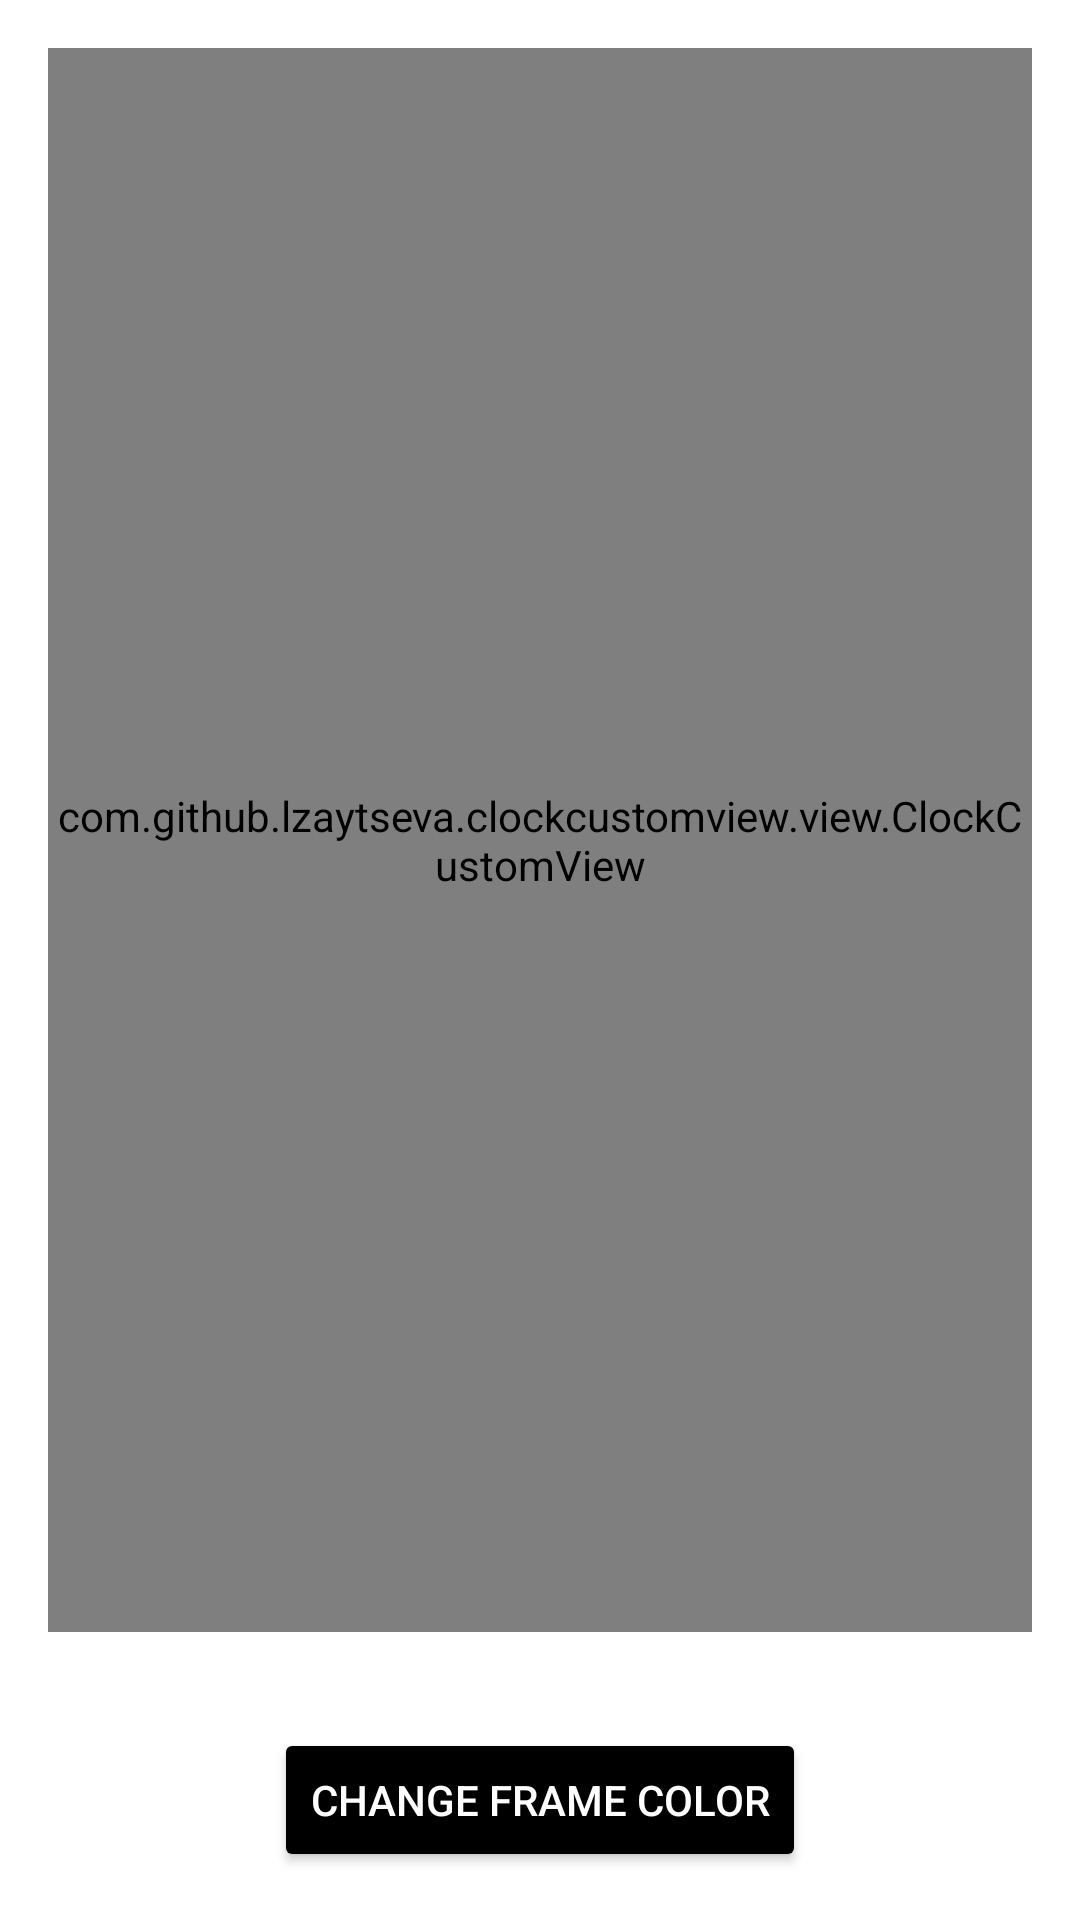

Write the Android layout XML for this screen, with the resource values it uses.
<!-- AndroidManifest.xml: application theme Theme.ClockCustomView -->
<!-- res/layout/fragment_restore_configuration.xml -->
<?xml version="1.0" encoding="utf-8"?>
<LinearLayout xmlns:android="http://schemas.android.com/apk/res/android"
    android:layout_width="match_parent"
    android:layout_height="match_parent"
    android:background="@color/window_background"
    android:gravity="center"
    android:orientation="vertical"
    android:padding="16dp">

    <com.github.example.clockcustomview.view.ClockCustomView
        android:id="@+id/clock"
        android:layout_width="match_parent"
        android:layout_height="0dp"
        android:layout_weight="1" />

    <androidx.appcompat.widget.AppCompatButton
        android:id="@+id/button"
        android:layout_width="wrap_content"
        android:layout_height="wrap_content"
        android:layout_gravity="center"
        android:layout_marginTop="32dp"
        android:backgroundTint="@color/btn_background"
        android:text="@string/change_frame_color"
        android:textColor="@color/btn_text_color" />

</LinearLayout>
<!-- resources referenced by this layout -->
<resources>
  <color name="btn_background">@color/black</color>
  <color name="btn_text_color">@color/white</color>
  <color name="window_background">@color/white</color>
  <string name="change_frame_color">Change frame color</string>
  <style name="Theme.ClockCustomView" parent="Theme.Material3.DayNight.NoActionBar">
          <item name="android:statusBarColor">@color/window_background</item>
          <item name="android:windowLightStatusBar">true</item>
      </style>
  <color name="black">#FF000000</color>
  <color name="white">#FFFFFFFF</color>
</resources>
